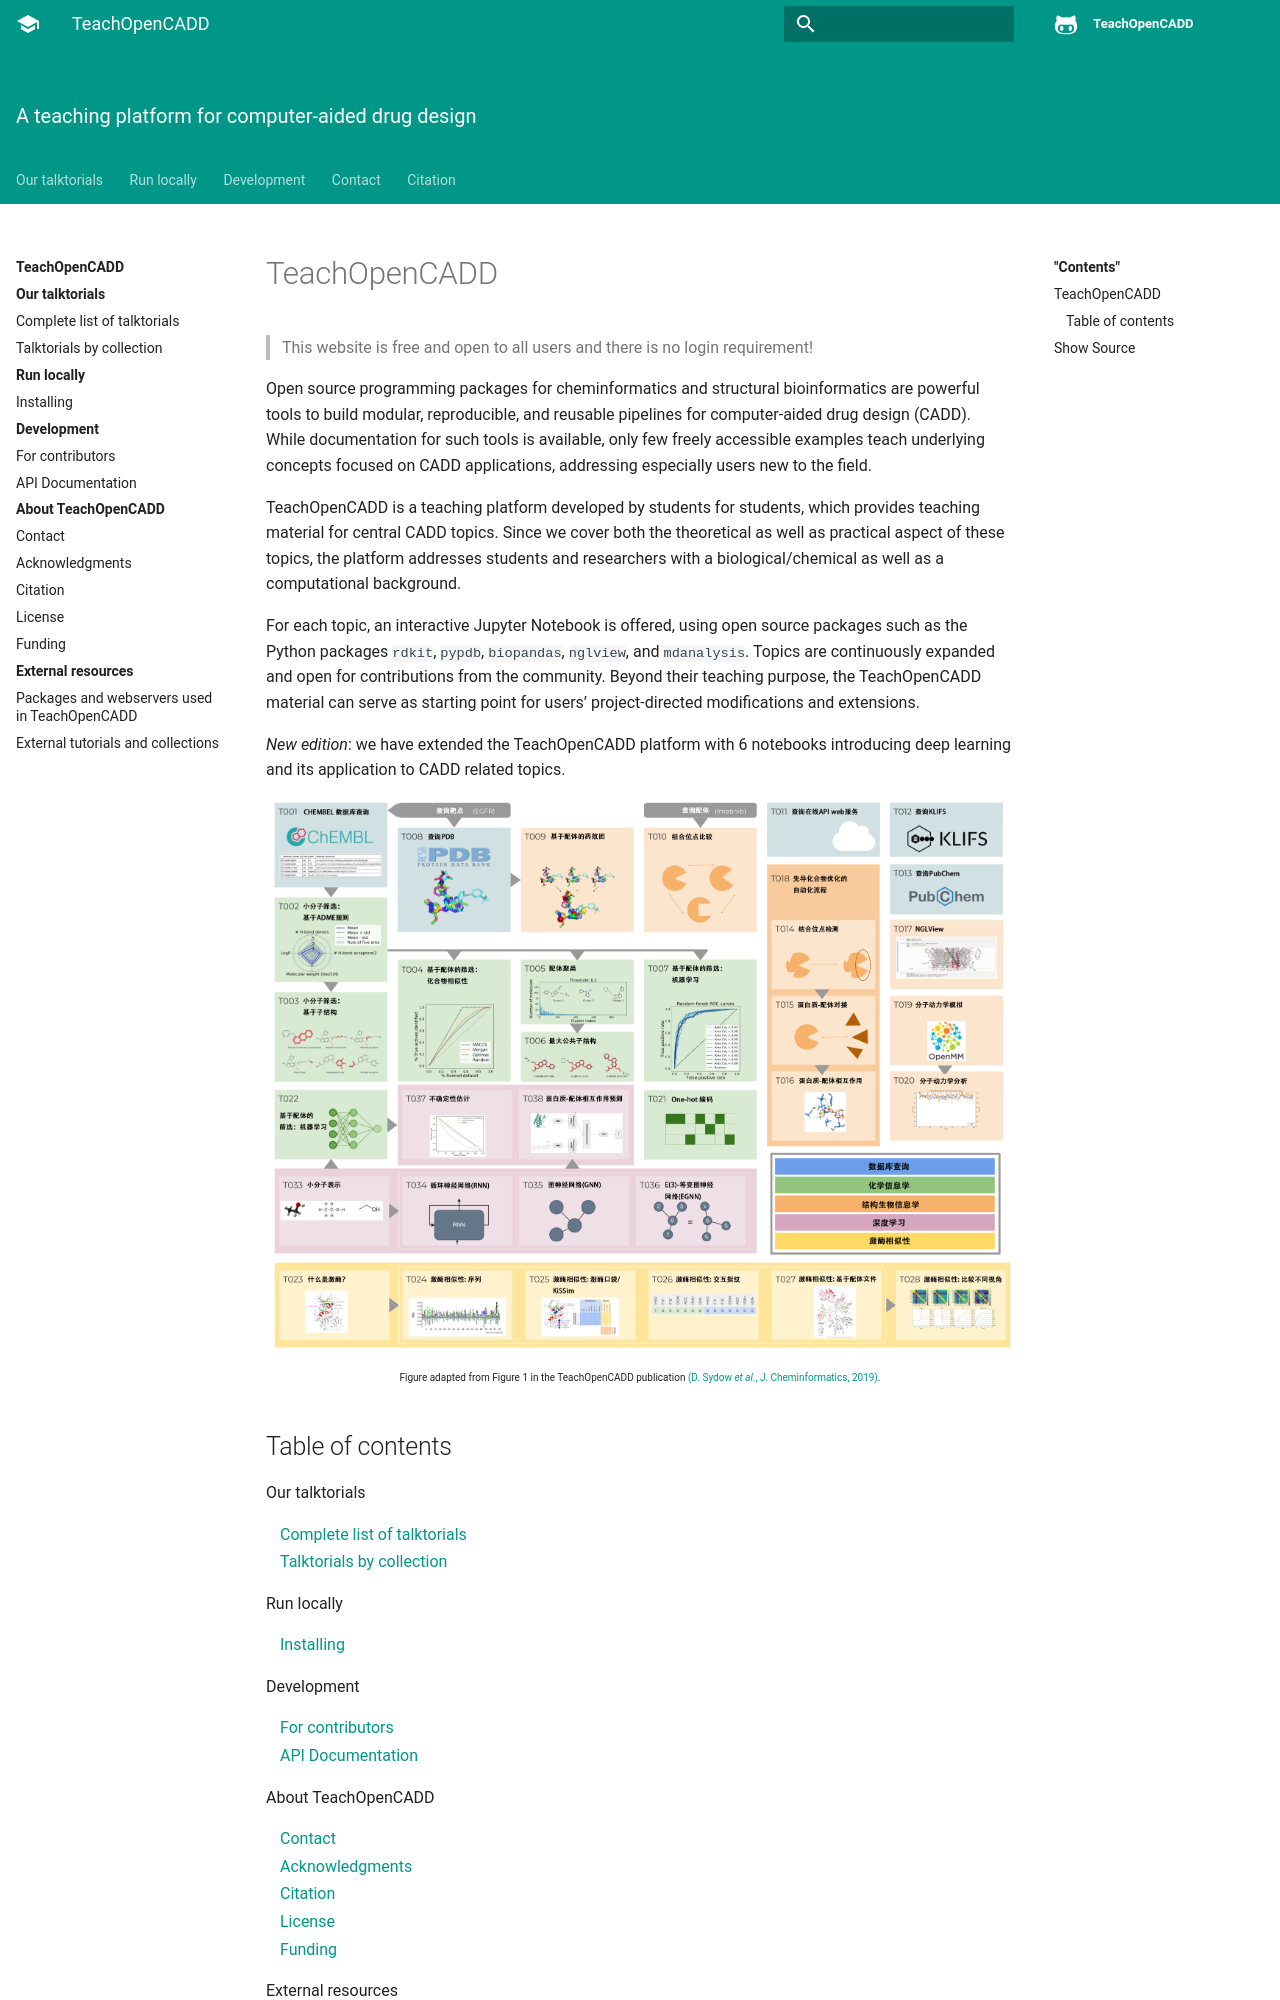

repository: ByteTora/teachopencadd-zh · page: index.html · generator: sphinx

.. teachopencadd documentation master file, created by
   sphinx-quickstart on Thu Mar 15 13:55:56 2018.
   You can adapt this file completely to your liking, but it should at least
   contain the root `toctree` directive.

TeachOpenCADD
=============

   This website is free and open to all users and there is no login requirement!

Open source programming packages for cheminformatics and structural bioinformatics are powerful tools to build modular, reproducible, and reusable pipelines for computer-aided drug design (CADD). While documentation for such tools is available, only few freely accessible examples teach underlying concepts focused on CADD applications, addressing especially users new to the field.

TeachOpenCADD is a teaching platform developed by students for students, which provides teaching material for central CADD topics. Since we cover both the theoretical as well as practical aspect of these topics, the platform addresses students and researchers with a biological/chemical as well as a computational background.

For each topic, an interactive Jupyter Notebook is offered, using open source packages such as the Python packages ``rdkit``, ``pypdb``, ``biopandas``, ``nglview``, and ``mdanalysis``. Topics are continuously expanded and open for contributions from the community. Beyond their teaching purpose, the TeachOpenCADD material can serve as starting point for users’ project-directed modifications and extensions.

*New edition*: we have extended the TeachOpenCADD platform with 6 notebooks introducing deep learning and its application to CADD related topics. 

.. raw:: html

   <p align="center">
   <img src="_static/images/TeachOpenCADD_topics.png" alt="TeachOpenCADD topics" width="800"/>
   <br>
   <font size="1">
   Figure adapted from Figure 1 in the TeachOpenCADD publication 
   <a href="https://jcheminf.biomedcentral.com/articles/10.1186/s13321-019-0351-x">
   (D. Sydow <i>et al.</i>, J. Cheminformatics, 2019)</a>.
   </font>
   </p>
